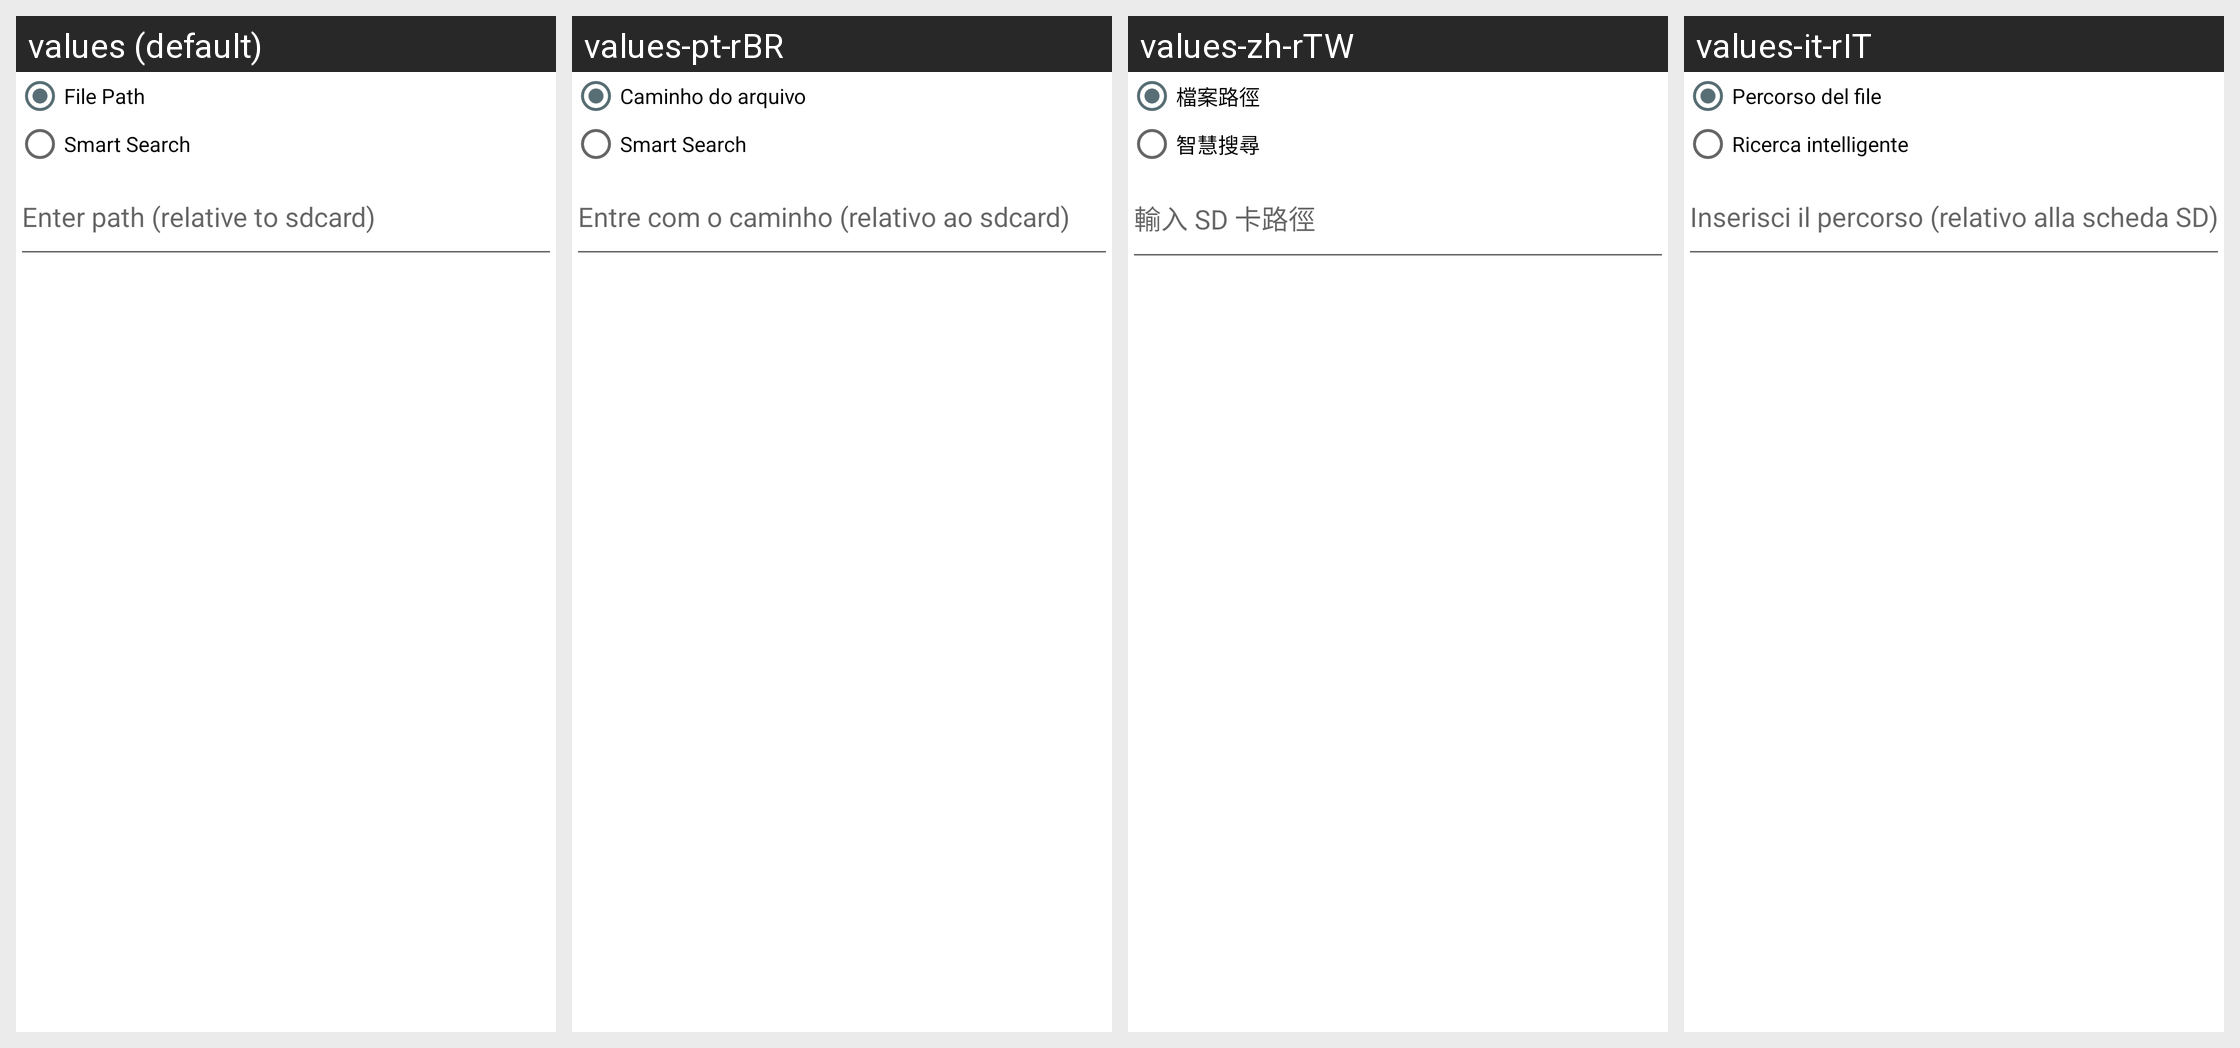

For this localized Android screen grid, give each drawn string resource with its value in every locale shown.
Android screen res/layout/private_key_prompt_importpage.xml rendered under 4 locales, left to right: values (default), values-pt-rBR, values-zh-rTW, values-it-rIT. Device: Nexus 5 (rendered at 1080×1920; each locale shown at half size, 540×960, under a caption strip naming it); theme Theme.LimeSSH.Material.
Other locales in the repository, not shown: values-bg-rBG, values-cs-rCZ, values-de-rDE, values-en-rGB, values-en-rUS, values-es-rES, values-fr-rFR, values-ja-rJP, values-ko-rKR, values-ro-rRO, values-ru, values-sv-rSE, values-uk-rUA, values-zh-rCN.
Strings drawn on this screen, with the default value and each locale's value (text and hints the layout hard-codes, and strings that could not be matched under every locale, appear in the picture but are not listed):

file_path
  values: File Path
  values-pt-rBR: Caminho do arquivo
  values-zh-rTW: 檔案路徑
  values-it-rIT: Percorso del file

smart_search
  values: Smart Search
  values-pt-rBR: Smart Search
  values-zh-rTW: 智慧搜尋
  values-it-rIT: Ricerca intelligente

enter_path_relative_to_sdcard
  values: Enter path (relative to sdcard)
  values-pt-rBR: Entre com o caminho (relativo ao sdcard)
  values-zh-rTW: 輸入 SD 卡路徑
  values-it-rIT: Inserisci il percorso (relativo alla scheda SD)
